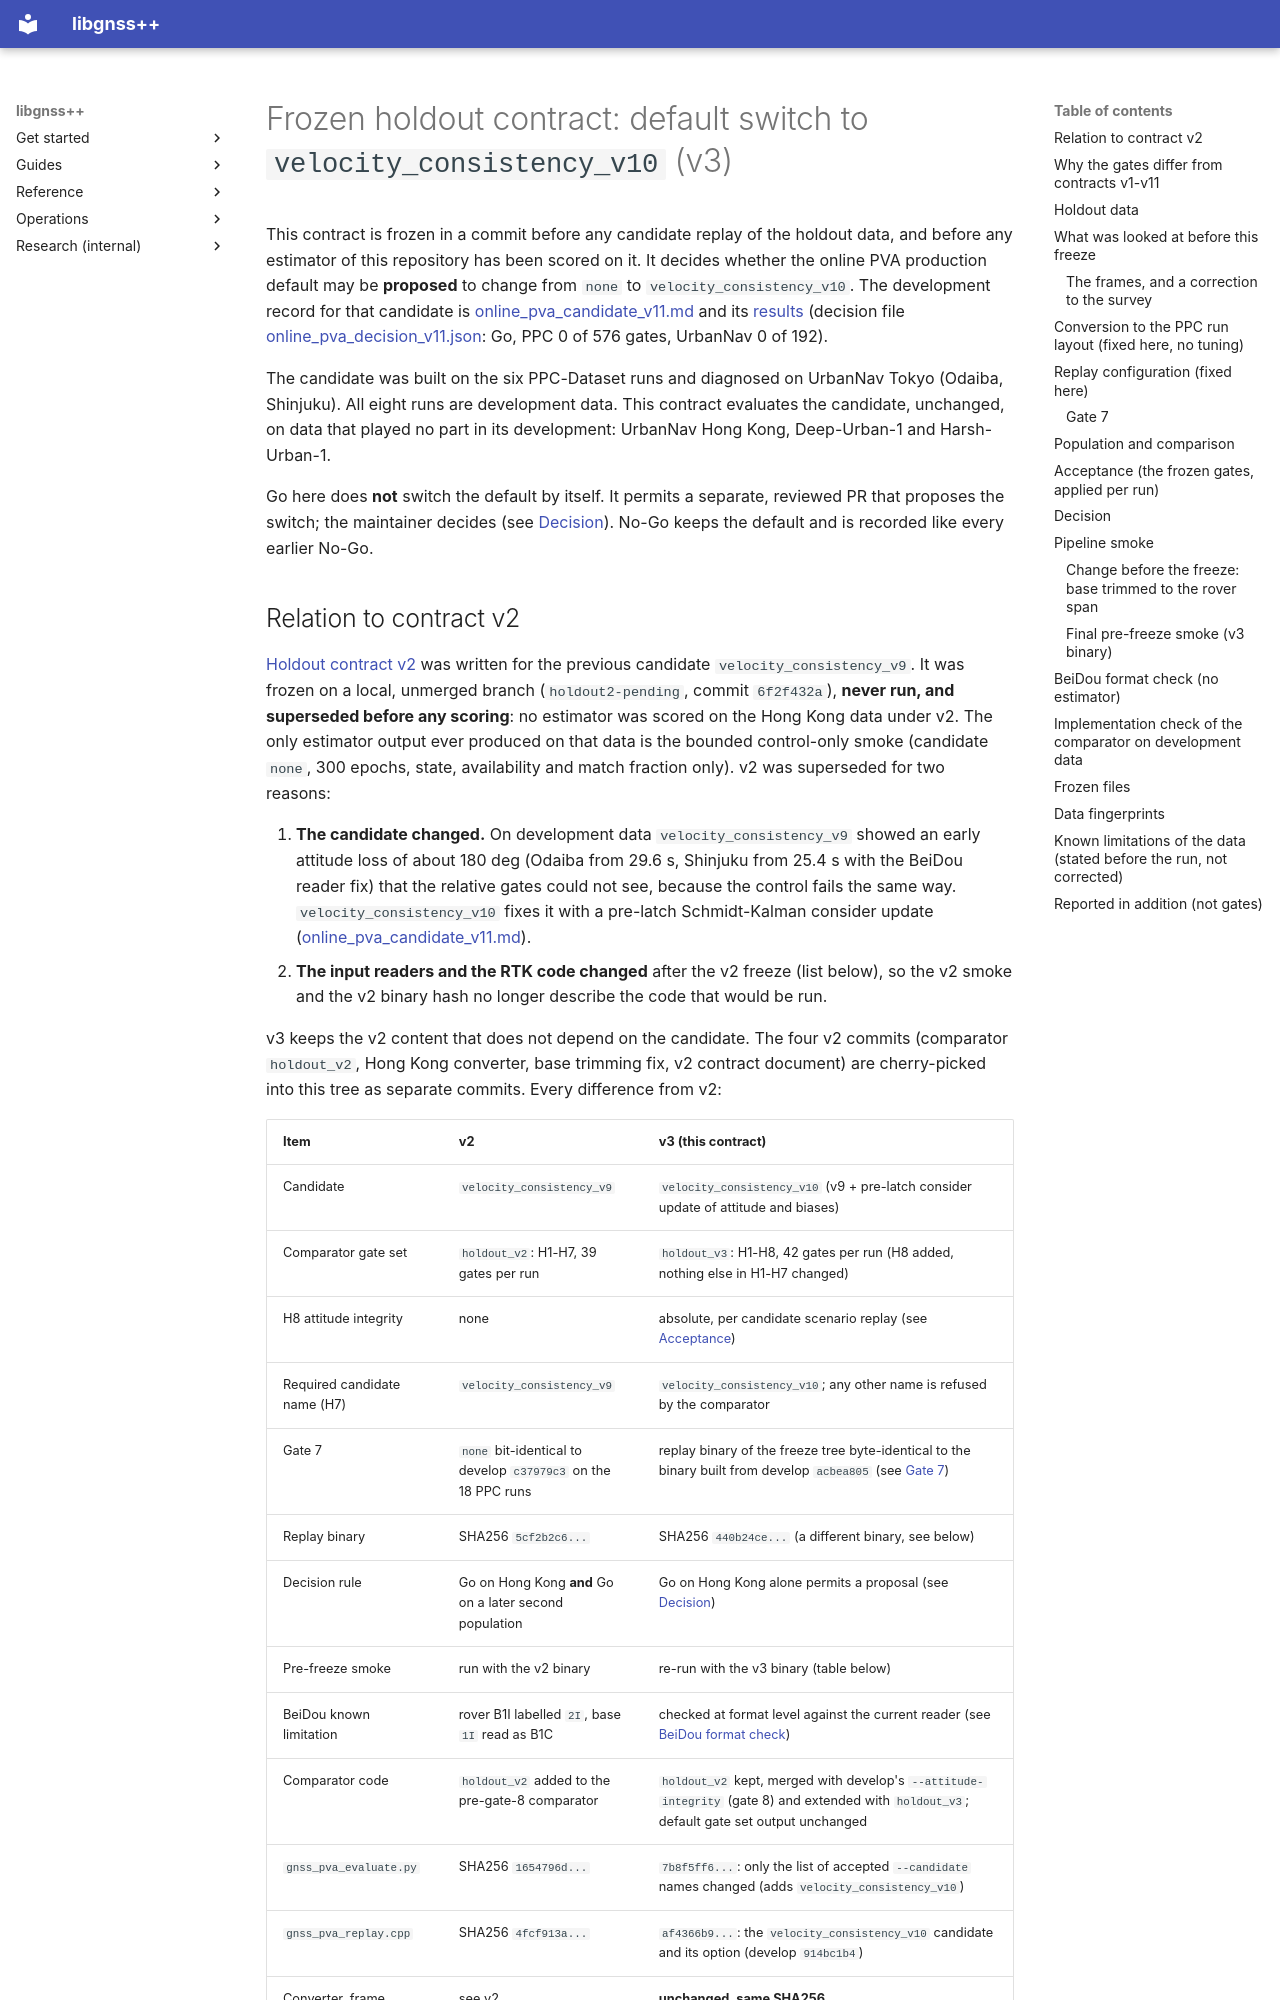

repository: rsasaki0109/gnssplusplus-library · page: online_pva_default_switch_holdout_v3/index.html · generator: mkdocs

# Frozen holdout contract: default switch to `velocity_consistency_v10` (v3)

This contract is frozen in a commit before any candidate replay of the holdout
data, and before any estimator of this repository has been scored on it. It
decides whether the online PVA production default may be **proposed** to change
from `none` to `velocity_consistency_v10`. The development record for that
candidate is [online_pva_candidate_v11.md](online_pva_candidate_v11.md) and its
[results](online_pva_candidate_v11_results.md) (decision file
[online_pva_decision_v11.json](online_pva_decision_v11.json): Go, PPC 0 of 576
gates, UrbanNav 0 of 192).

The candidate was built on the six PPC-Dataset runs and diagnosed on UrbanNav
Tokyo (Odaiba, Shinjuku). All eight runs are development data. This contract
evaluates the candidate, unchanged, on data that played no part in its
development: UrbanNav Hong Kong, Deep-Urban-1 and Harsh-Urban-1.

Go here does **not** switch the default by itself. It permits a separate,
reviewed PR that proposes the switch; the maintainer decides (see
[Decision](#decision)). No-Go keeps the default and is recorded like every
earlier No-Go.
